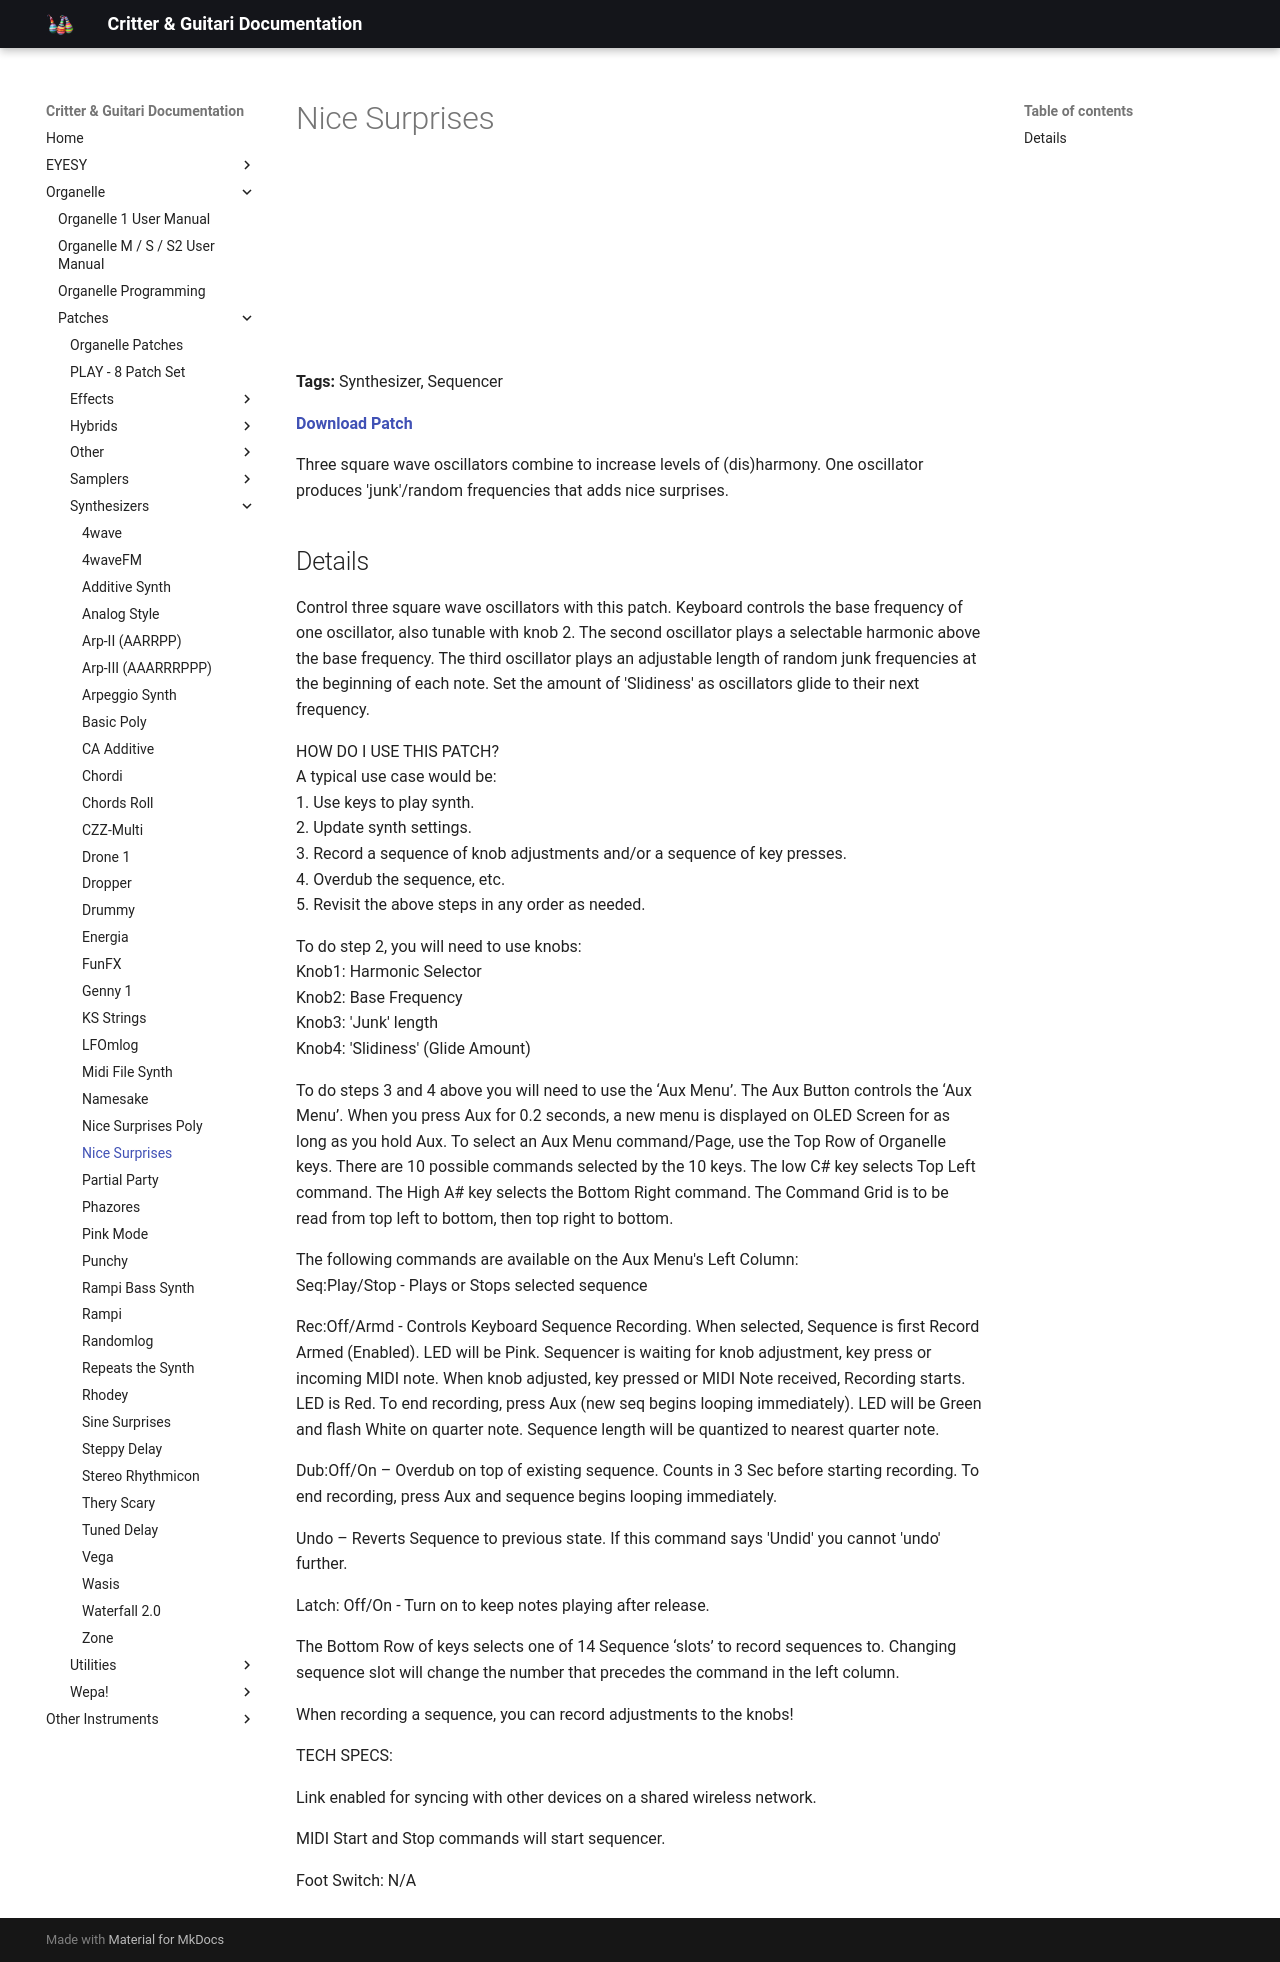

repository: critterandguitari/cg-docs · page: Organelle/patches/Synthesizers/nice-surprises/index.html · generator: mkdocs

---
title: Nice Surprises
date: 2016-01-15
tags:
  - Synthesizer
  - Sequencer
---


# Nice Surprises


<iframe width="100%" height="166" scrolling="no" frameborder="no" src="https://w.soundcloud.com/player/?url=https%3A//api.soundcloud.com/tracks/242844966&color=%23ff5500"></iframe>

**Tags:** Synthesizer, Sequencer

**[Download Patch](https://patchstorage.com/wp-content/uploads/2021/04/Nice-Surprises.zip)**

Three square wave oscillators combine to increase levels of (dis)harmony. One oscillator produces 'junk'/random frequencies that adds nice surprises.

## Details

Control three square wave oscillators with this patch. Keyboard controls the base frequency of one oscillator, also tunable with knob 2. The second oscillator plays a selectable harmonic above the base frequency. The third oscillator plays an adjustable length of random junk frequencies at the beginning of each note. Set the amount of 'Slidiness' as oscillators glide to their next frequency.

HOW DO I USE THIS PATCH?  
A typical use case would be:   
1. Use keys to play synth.  
2. Update synth settings.  
3. Record a sequence of knob adjustments and/or a sequence of key presses.  
4. Overdub the sequence, etc.  
5. Revisit the above steps in any order as needed.

To do step 2, you will need to use knobs:  
Knob1: Harmonic Selector  
Knob2: Base Frequency  
Knob3: 'Junk' length  
Knob4: 'Slidiness' (Glide Amount)

To do steps 3 and 4 above you will need to use the ‘Aux Menu’. The Aux Button controls the ‘Aux Menu’. When you press Aux for 0.2 seconds, a new menu is displayed on OLED Screen for as long as you hold Aux. To select an Aux Menu command/Page, use the Top Row of Organelle keys. There are 10 possible commands selected by the 10 keys. The low C# key selects Top Left command. The High A# key selects the Bottom Right command. The Command Grid is to be read from top left to bottom, then top right to bottom.

The following commands are available on the Aux Menu's Left Column:  
Seq:Play/Stop - Plays or Stops selected sequence

Rec:Off/Armd - Controls Keyboard Sequence Recording. When selected, Sequence is first Record Armed (Enabled). LED will be Pink. Sequencer is waiting for knob adjustment, key press or incoming MIDI note. When knob adjusted, key pressed or MIDI Note received, Recording starts. LED is Red. To end recording, press Aux (new seq begins looping immediately). LED will be Green and flash White on quarter note. Sequence length will be quantized to nearest quarter note.

Dub:Off/On – Overdub on top of existing sequence. Counts in 3 Sec before starting recording. To end recording, press Aux and sequence begins looping immediately.

Undo – Reverts Sequence to previous state. If this command says 'Undid' you cannot 'undo' further.

Latch: Off/On - Turn on to keep notes playing after release.

The Bottom Row of keys selects one of 14 Sequence ‘slots’ to record sequences to. Changing sequence slot will change the number that precedes the command in the left column.

When recording a sequence, you can record adjustments to the knobs!

TECH SPECS:

Link enabled for syncing with other devices on a shared wireless network.

MIDI Start and Stop commands will start sequencer.

Foot Switch: N/A
